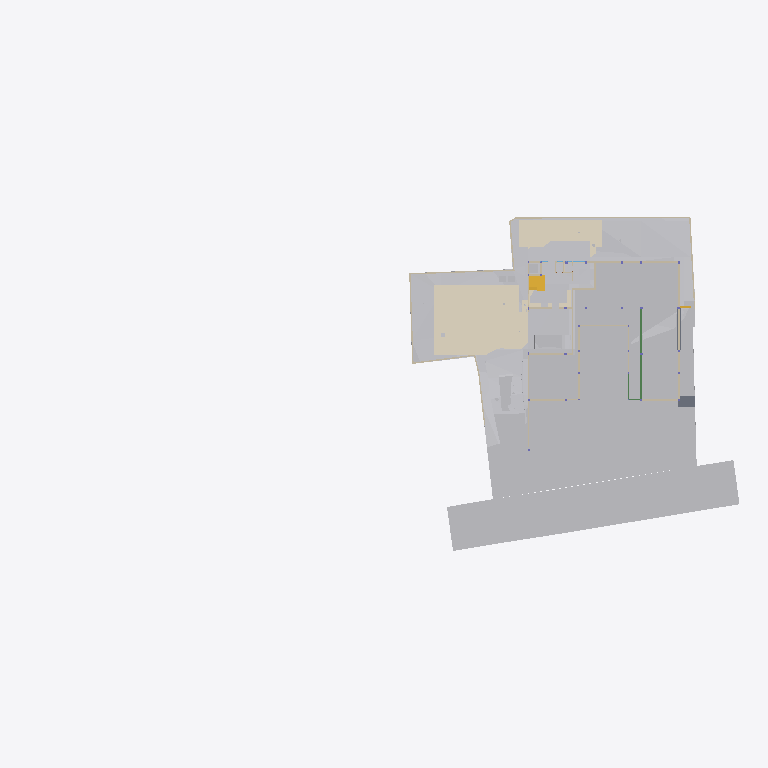
Plan cut of the same IFC building model at storey 'GF Floor Level' (level -2.70 m, cut at -1.30 m), seen from above with north up, elements coloured by IFC class (only those large enough to see are counted): 31 other elements (light grey), 28 walls (beige), 6 coverings (cream), 2 slabs (grey), 2 stair flights (yellow), 2 beams (green). Cut surfaces are drawn darker.
Extent 96.7 m × 45.5 m × 138.5 m (x, y, z). Storeys (13): Footing at -3.50 m; GF Floor Level at -2.70 m; GF at -2.65 m; Electrical at 0.00 m; Plumbing at 0.00 m; Road Level at 0.00 m; Areacalc at 0.00 m; GFLintel at 0.00 m; FF at 0.45 m; FFLintel at 3.15 m; schedule at 3.50 m; SF at 3.65 m; Terrace at 5.00 m. Elements (1369): 267 IfcBeam, 155 IfcWall, 117 IfcPipeSegment, 101 IfcSlab, 95 IfcCovering, 75 IfcSwitchingDevice, 59 IfcDoor, 57 IfcColumn, 51 IfcEarthworksCut, 47 IfcLightFixture, 39 IfcFurniture, 36 IfcWindow.

HEADER;
FILE_DESCRIPTION(('ViewDefinition [CoordinationView]'),'2;1');
FILE_NAME('Manilal.ifc','2025-11-01T17:36:00+05:30',(''),(''),'IfcOpenShell 0.8.3-post1','Bonsai 0.8.3-post1','');
FILE_SCHEMA(('IFC4X3'));
ENDSEC;
DATA;
#24581=IFCPROJECT('2TuuvCHJz54PsFPcraEbH$',$,'My Project',$,$,$,$,(#53,#354),#24580);
#35019=IFCSITE('0lpfVeOW52QfroqLYyHNY2',$,'My Site',$,$,#28,$,$,$,$,$,$,$,$);
#35435=IFCBUILDING('0MzaWOaS178x5FMqOflU3C',$,'My Building',$,$,#33,$,$,$,$,$,$);
#30840=IFCBUILDINGSTOREY('09kFoqoxrCvB1_fcEsMZsQ',$,'FF',$,$,#38,$,$,$,$);
#33791=IFCBUILDINGSTOREY('0zoFHJ9PnFW80M$mIVDQW3',$,'GF',$,$,#258,$,$,$,$);
#35436=IFCBUILDINGSTOREY('0MckaoTknA3edZMUNhTyAK',$,'SF',$,$,#6262,$,$,$,$);
#35437=IFCBUILDINGSTOREY('0DtUgpQ1b6nBmkLmvc_ehu',$,'FFLintel',$,$,#3248,$,$,$,$);
#35438=IFCBUILDINGSTOREY('2nxT8wHGnDX9t8LjuK$yoz',$,'Footing',$,$,#16334,$,$,$,$);
#35439=IFCBUILDINGSTOREY('2JRfeNnUP7R92jcKtKmwj5',$,'Electrical',$,$,#5283,$,$,$,$);
#35440=IFCBUILDINGSTOREY('0fi$VcvNr0Zu6wnPuK6jDB',$,'Plumbing',$,$,#12883,$,$,$,$);
#35441=IFCBUILDINGSTOREY('0qJiDzySr4lhgisX7t8beM',$,'GF Floor Level',$,$,#6749,$,$,$,$);
#35442=IFCBUILDINGSTOREY('33UZQ2TSvAg8IY4x5QCp2i',$,'schedule',$,$,#2336,$,$,$,$);
#35448=IFCBUILDINGSTOREY('3LpnsPikv4mRTBpfC3WQtx',$,'Road Level',$,$,#35447,$,$,$,$);
#35454=IFCBUILDINGSTOREY('2oUibsQsXAPxeAaTU5dGGW',$,'Terrace',$,$,#35453,$,$,$,$);
#35455=IFCBUILDINGSTOREY('3JrIAq4xL0avIQ8pEnV5X6',$,'Areacalc',$,$,#28105,$,$,$,$);
#135844=IFCBUILDINGSTOREY('3zcetogIDA6wyARG1Gifp_',$,'GFLintel',$,$,#135860,$,$,$,$);
#33545=IFCGEOGRAPHICELEMENT('3hzKcHmG15MBT$Lf89GHXN',$,'PureSite',$,$,#33382,#33544,$,.TERRAIN.);
#29425=IFCGEOGRAPHICELEMENT('20M0x6_hv1D8u5ftoKpVy3',$,'Road',$,$,#29400,#29424,$,.TERRAIN.);
#13800=IFCCOVERING('03Ox3hl4j9nvRXKoGSaXGU',$,'Covering',$,$,#13792,#13799,$,$);
#26244=IFCEARTHWORKSFILL('1xT4$PaqnDAhGXmfddmx$8',$,'Cube',$,$,#26223,#26243,$,.SLOPEFILL.);
#14006=IFCEARTHWORKSCUT('3NfQzW2p90kemh8IGcUxhf',$,'roader',$,$,#13849,#14005,$,.PAVEMENTMILLING.);
#20373=IFCEARTHWORKSCUT('2Q_BpVgoH5UP4ov3lAq_Nd',$,'Cut',$,$,#20358,#20372,$,.BASE_EXCAVATION.);
#31043=IFCEARTHWORKSFILL('3O_GobqT1E4v3eEFWom1zq',$,'Cube',$,$,#31017,#31042,$,.SLOPEFILL.);
#31012=IFCEARTHWORKSFILL('263qwxfur0Rg9ySw9RIZCG',$,'Cube',$,$,#30989,#31011,$,.SLOPEFILL.);
#20534=IFCEARTHWORKSCUT('1orBtrQ6r9QBXstUuMTyak',$,'Cut',$,$,#20521,#20533,$,.BASE_EXCAVATION.);
#13787=IFCCOVERING('07ka7WgDv0nO2Dwi6RpJJI',$,'Covering',$,$,#13779,#13786,$,$);
#19241=IFCEARTHWORKSFILL('1Znkwxu0n0meOY5Z$J5ocC',$,'New',$,$,#19208,#19240,$,.SLOPEFILL.);
#20459=IFCEARTHWORKSCUT('0lv4XU7zX8PPDYPdO7aOdg',$,'Cut',$,$,#20447,#20458,$,.BASE_EXCAVATION.);
#6599=IFCGEOGRAPHICELEMENT('1mqx3WFMb0_xZzgY5_pKpf',$,'Site',$,$,#6441,#6598,$,.TERRAIN.);
#32680=IFCVEHICLE('09kCGSf$LDBwv0agp2PRhM',$,'Vehicle',$,$,#32142,#32679,$,$);
#20318=IFCEARTHWORKSCUT('01J8VwQ8f08gmXDrlhIlzq',$,'Cut',$,$,#20304,#20317,$,.BASE_EXCAVATION.);
#109311=IFCVEHICLE('22hYSdUYjCqevIDD6sVVH1',$,'Vehicle',$,$,#109348,#109324,$,$);
#20353=IFCEARTHWORKSCUT('3P_ZVV06j60u6$ptV0zgAt',$,'Cut',$,$,#20341,#20352,$,.BASE_EXCAVATION.);
#20718=IFCEARTHWORKSCUT('1t$VJ4$o90evgf8hngEw3O',$,'Cut',$,$,#20706,#20717,$,.BASE_EXCAVATION.);
#20584=IFCEARTHWORKSCUT('3XBGdyU2D9MeN3q92cqay6',$,'Cut',$,$,#20572,#20583,$,.BASE_EXCAVATION.);
#20634=IFCEARTHWORKSCUT('2CFy$zORXCoR3tq$xUvFLs',$,'Cut',$,$,#20623,#20633,$,.BASE_EXCAVATION.);
#20551=IFCEARTHWORKSCUT('3BmSG7kdb5efpA6FN0Vb4n',$,'Cut',$,$,#20539,#20550,$,.BASE_EXCAVATION.);
#7021=IFCWALL('3MfSYaOiTA4AjSKpPvRhyi',$,'Wall',$,$,#6992,#7020,$,$);
#20336=IFCEARTHWORKSCUT('1Tsuz9sRb3YODMAWko00m1',$,'Cut',$,$,#20323,#20335,$,.BASE_EXCAVATION.);
#21829=IFCSLAB('2itx3SPYH1AO7A3qAvwhI1',$,'Slab',$,$,#21814,#21828,$,$);
#7158=IFCWALL('2UlyJbGOL47vem9W3W5T7b',$,'Wall',$,$,#7129,#7157,$,$);
#19448=IFCSTAIRFLIGHT('0zdXW$cUL1CfQYZEU8WTCw',$,'StairFlight.001',$,$,#19398,#19447,$,5,4,0.181400012969971,0.100000001490116,.STRAIGHT.);
#7104=IFCWALL('1v3BeDslv3W8LfR3WiqTEd',$,'Wall',$,$,#7075,#7103,$,$);
#7124=IFCWALL('2oTy5UOG136OtM3IP_qiPs',$,'Wall',$,$,#7109,#7123,$,$);
#19393=IFCSTAIRFLIGHT('0QDG9AXQX0PgjOZTZBSSJQ',$,'StairFlight',$,$,#19253,#19392,$,12,11,0.183333337306976,0.150000005960464,.STRAIGHT.);
#37091=IFCCOVERING('3M_IR1CND58RzQlgTXES$a',$,'Covering',$,$,#37079,#37090,$,$);
#104233=IFCBEAM('3yG4HtnWnBAeBFz8AI_SEl',$,'Beam',$,$,#147595,#104253,$,$);
#104281=IFCBEAM('1brod0d5XF$A894rG33zPS',$,'Beam',$,$,#104337,#104301,$,$);
#24763=IFCWALL('1blMx1j7D9ovLtEALIdSvE',$,'Wall',$,$,#24748,#24762,$,$);
#20499=IFCEARTHWORKSCUT('08D7EzEO5EDf77PNZj4fIk',$,'Cut',$,$,#20482,#20498,$,.BASE_EXCAVATION.);
#26368=IFCSLAB('00fgrPLzzF7hRWyl8Ww_rW',$,'Slab',$,$,#26353,#26367,$,$);
#7055=IFCWALL('2Y2Bm57Cb8Exxz7st0aRUc',$,'Wall',$,$,#7026,#7054,$,$);
#24783=IFCWALL('1Hh0bwoXvFTPbHjl4Uoh10',$,'Wall',$,$,#136518,#24782,$,$);
#4798=IFCTRANSPORTELEMENT('1lIwF9RXDBlxGhBHYvHlMS',$,'TransportElement',$,$,#4775,#4797,$,$);
#20650=IFCEARTHWORKSCUT('117L2eAFbDcAQX$djQoJMP',$,'Cut',$,$,#20639,#20649,$,.BASE_EXCAVATION.);
#7968=IFCFURNITURE('2eCSdMrzH5F8FKRq_Kat7X',$,'Furniture',$,$,#7927,#7967,$,$);
#20567=IFCEARTHWORKSCUT('16FET8TSj1cgzvcEgIN4wr',$,'Cut',$,$,#20556,#20566,$,.BASE_EXCAVATION.);
#23834=IFCWALL('2y7B0WsOvCxODdGZKi1Z$T',$,'Wall',$,$,#23819,#23833,$,$);
#112750=IFCWALL('1nyU90oHj4hBRTa6e8QMhS',$,'Wall',$,$,#117882,#112775,$,$);
#19013=IFCWALL('18Inp_KXrA6OH4xH0wBY6E',$,'Wall',$,$,#117291,#19012,$,$);
#138502=IFCWALL('22eRyasTD4vwSyMy27UnE0',$,'Wall',$,$,#138970,#138526,$,$);
#6852=IFCWALL('10l$0x7lzBbBMMGF1qxI0s',$,'Wall',$,$,#6830,#6851,$,$);
#326=IFCCOVERING('27txxw6h131AM6UMtb2w5p',$,'Covering',$,$,#314,#325,$,$);
#6886=IFCWALL('10RvTK_K97Xg3Zon6pJwxP',$,'Wall',$,$,#6857,#6885,$,$);
#37114=IFCCOVERING('0MEfGn_p91mgQnywAbL9$E',$,'Covering',$,$,#37102,#37113,$,$);
#20442=IFCEARTHWORKSCUT('3KiEpGBc11ZuQOzkAXEcMN',$,'Cut',$,$,#20431,#20441,$,.BASE_EXCAVATION.);
#20390=IFCEARTHWORKSCUT('1$p4eSUvT2WBuIfwXj1KUy',$,'Cut',$,$,#128168,#20389,$,.BASE_EXCAVATION.);
#23801=IFCWALL('2b3PW_qXrFKeU5$CuA$$$b',$,'Wall',$,$,#23786,#23800,$,$);
#17523=IFCWALL('0J9S4Srlb1MOsgNvH90_Ni',$,'Wall',$,$,#140746,#17522,$,$);
#309=IFCCOVERING('3erdxtYOTF6hsIy9z_3VeT',$,'Covering',$,$,#297,#308,$,$);
#24202=IFCWALL('1G4jfeXKvE59YRcJgx4ymf',$,'Wall',$,$,#24187,#24201,$,$);
#19093=IFCWALL('2BJjNEvBfCoeB82Dh_tGKG',$,'Wall',$,$,#114847,#19092,$,$);
#136412=IFCWALL('0F7fW7SETC5etFuzKWVjK5',$,'Wall',$,$,#136508,#136436,$,$);
#19153=IFCWALL('0HbzCx_IT6qhHcuZYa$tLV',$,'Wall',$,$,#114969,#19152,$,$);
#112339=IFCWALL('02AL$qLwj0VxqOwys5ZTQy',$,'Wall',$,$,#139177,#112364,$,$);
#24843=IFCWALL('1S$hEQf45Fc8bCexxSjiqx',$,'Wall',$,$,#139143,#24842,$,$);
#24823=IFCWALL('1L3aCByCT2RR$DiJTF12wq',$,'Wall',$,$,#136717,#24822,$,$);
#14121=IFCUNITARYEQUIPMENT('1P6lCedvD5Xger8vGxUADY',$,'UnitaryEquipment',$,$,#155947,#14120,$,$);
#14135=IFCUNITARYEQUIPMENT('0HCdZ8P3P4TOU$eGOCNYuA',$,'UnitaryEquipment',$,$,#155952,#14134,$,$);
#24426=IFCWALL('3i48sjq8T0IPkngbd_9vma',$,'Wall',$,$,#139056,#24425,$,$);
#20299=IFCEARTHWORKSCUT('2IfjuX05L3Q9F73mkLJFNM',$,'Cut',$,$,#20288,#20298,$,.BASE_EXCAVATION.);
#112219=IFCWALL('0hUDkLesr2L9DkySmUSvp2',$,'Wall',$,$,#138931,#112244,$,$);
#24803=IFCWALL('20tfeHSrrBEw063KtSBGr$',$,'Wall',$,$,#136411,#24802,$,$);
#20701=IFCEARTHWORKSCUT('3XTDaZBM58oPXW88XqT1Sk',$,'Cut',$,$,#20690,#20700,$,.BASE_EXCAVATION.);
#24651=IFCWALL('15wsNTS6L51xF_S_YY2vpP',$,'Wall',$,$,#24636,#24650,$,$);
#17638=IFCWALL('2U66_ERPrD$A$2PTOc1bPA',$,'Wall',$,$,#140510,#17637,$,$);
#17603=IFCWALL('0NXfgi9BT5$x6dqiz38cKQ',$,'Wall',$,$,#140836,#17602,$,$);
ENDSEC;
